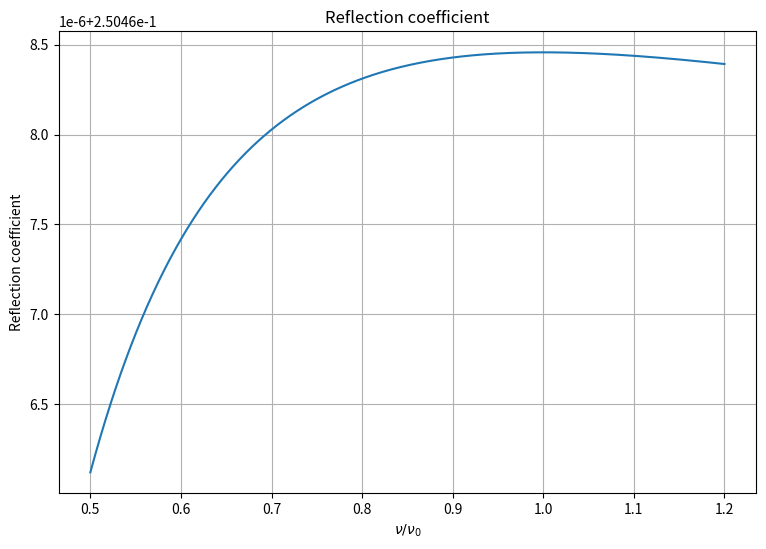
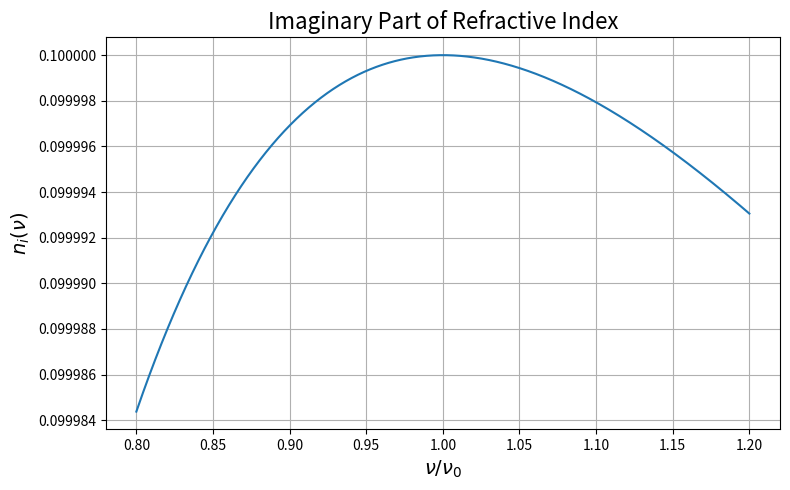

Reproduce these figures in Python, in order.
import numpy as np
from matplotlib import pyplot as plt

def normal_reflection_coeff(n_r: float, alpha: float,
                            nu_div: np.ndarray, nu_s_rel: float) -> np.ndarray:


    n_i = alpha * np.exp(-((nu_div - 1)**2 / (nu_div**2)) * (nu_s_rel**2))
    ref_coeff = ((n_r - 1)**2 + n_i**2) / ((n_r + 1)**2 + n_i**2)

    return ref_coeff

if __name__ == '__main__':

    #Defining the values we will use
    n_r_value = 3
    alpha_value = 0.1
    nu_nu_s = 0.05
    nu_div_nu0 = np.linspace(0.5, 1.2, 1000)

    #Plotting
    fig, ax = plt.subplots(figsize = (9, 6))
    ax.plot(nu_div_nu0, normal_reflection_coeff(n_r_value, alpha_value, nu_div_nu0, nu_nu_s))
    ax.set_xlabel(r'$\nu / \nu_0$')
    ax.set_ylabel(r'Reflection coefficient')
    ax.set_title('Reflection coefficient')
    ax.grid(True)

    plt.savefig('Reflectioncoefftask3.png')
    plt.show()


    # Parameters
    alpha = 0.1
    nu_nu_s = 0.05

    # Frequency range: avoid zero to prevent division by zero
    x = np.linspace(0.8, 1.2, 1000)  # x = nu / nu_0

    # Proper ni expression
    n_i = alpha * np.exp(-((x - 1)**2 / x**2) * nu_nu_s**2)

    # Plot n_i
    plt.figure(figsize=(8, 5))
    plt.plot(x, n_i)
    plt.xlabel(r'$\nu / \nu_0$', fontsize=14)
    plt.ylabel(r'$n_i(\nu)$', fontsize=14)
    plt.title(r'Imaginary Part of Refractive Index', fontsize=16)
    plt.grid(True)
    plt.tight_layout()
    plt.show()